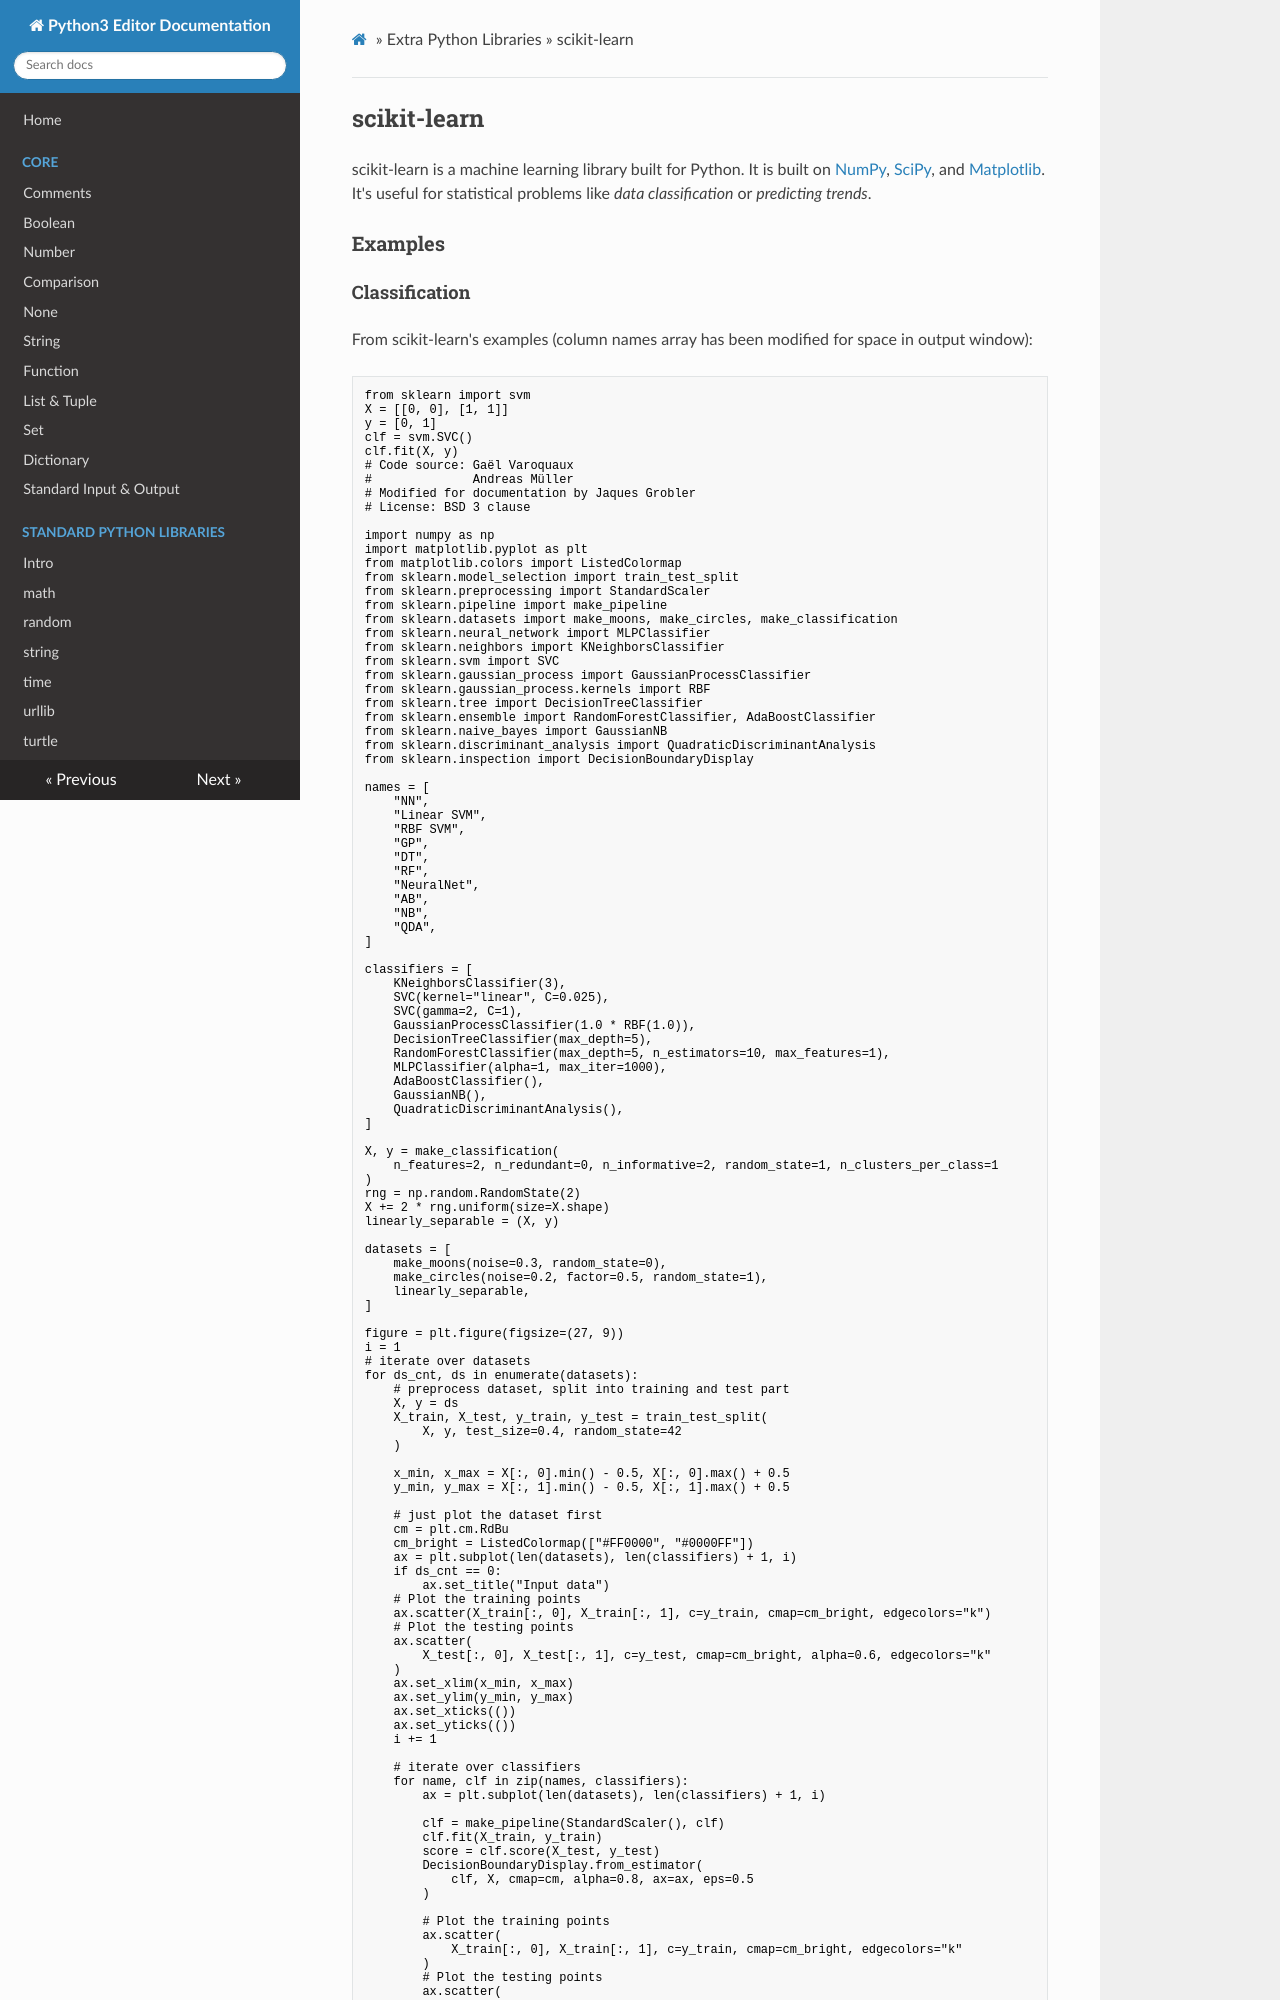

repository: oyoclass/python3-doc · page: extralibs/scikit-learn/index.html · generator: mkdocs

## scikit-learn

scikit-learn is a machine learning library built for Python. It is built on [NumPy](../numpy/), [SciPy](../scipy/), and [Matplotlib](../matplotlib/). It's useful for statistical problems like _data classification_ or _predicting trends_.

### Examples
